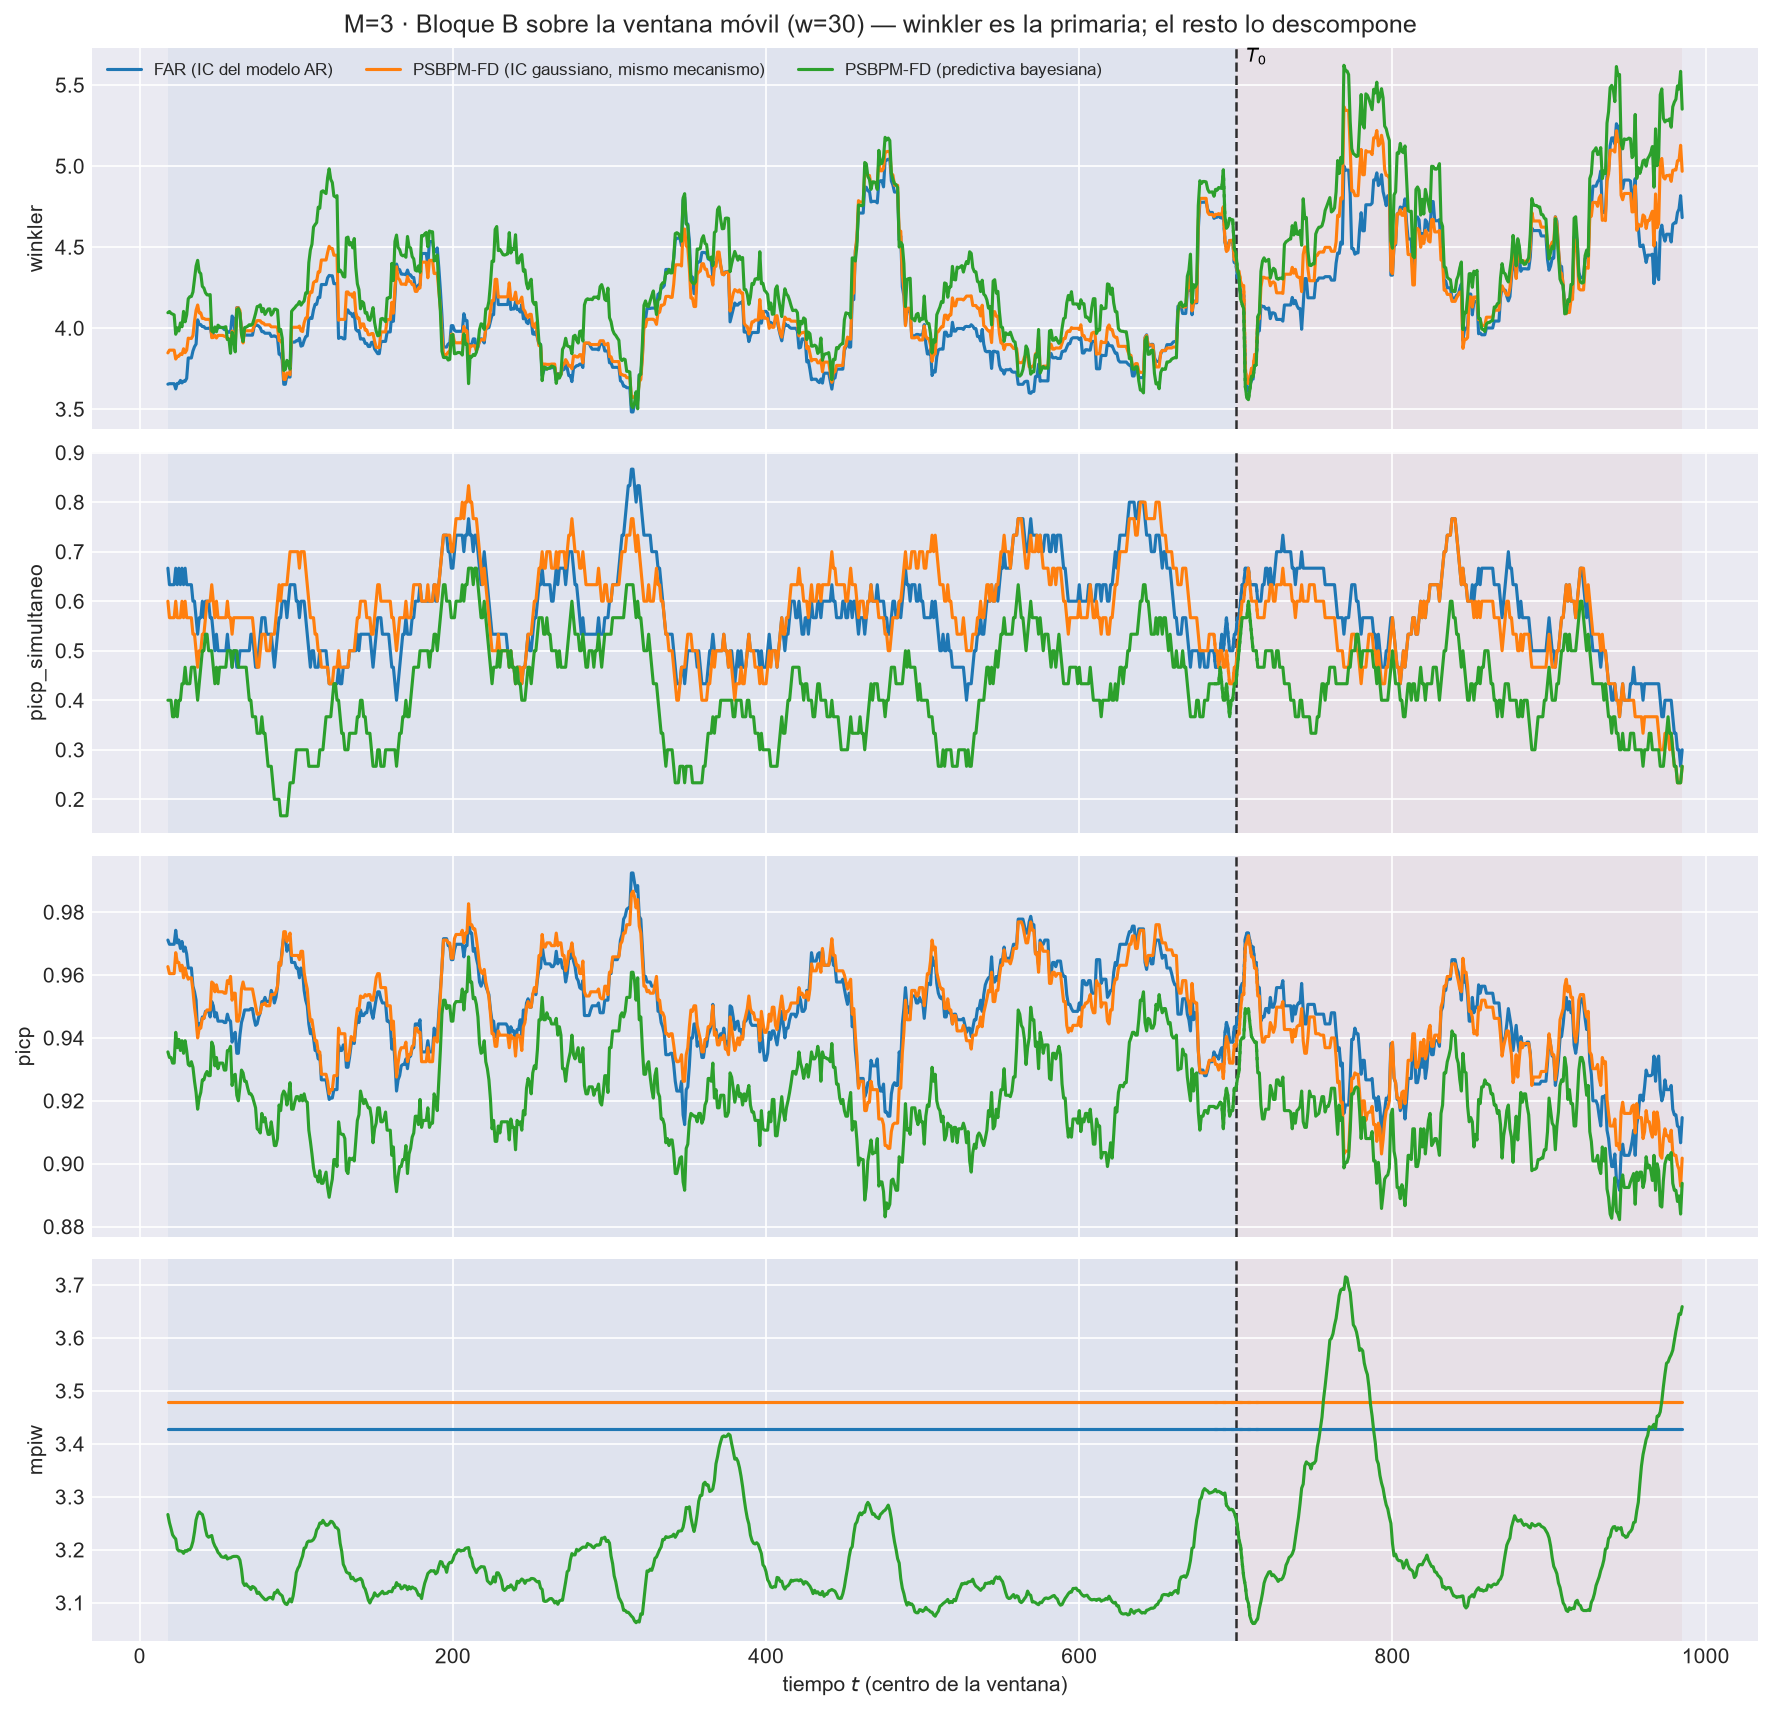

Source data for this figure (header and first rows):
t_ini, t_fin, t_centro, bloque, n_ventana, cruza_T0, mise, rmse_f, mise_rel, mae_f, l2_medio, linf_max, linf_medio, q95_abs, razon_linf_l1, razon_agregacion, cobertura_puntual, ancho_medio, cobertura_simultanea, winkler, winkler_max_medio, winkler_max_glob, picp, mpiw
4, 33, 18, train, 30, False, 0.6088, 0.7802, 0.7026, 0.6252, 0.7573, 2.43, 1.58, 1.452, 2.574, 0.9706, 0.9711, 3.428, 0.6667, 3.654, 7.049, 33.34, 0.9711, 3.428
5, 34, 19, train, 30, False, 0.6206, 0.7878, 0.7279, 0.6313, 0.7646, 2.43, 1.592, 1.463, 2.567, 0.9706, 0.9698, 3.428, 0.6333, 3.657, 7.154, 33.34, 0.9698, 3.428
6, 35, 20, train, 30, False, 0.6219, 0.7886, 0.7278, 0.6328, 0.7658, 2.43, 1.592, 1.463, 2.556, 0.9711, 0.9698, 3.428, 0.6333, 3.657, 7.154, 33.34, 0.9698, 3.428
7, 36, 21, train, 30, False, 0.6365, 0.7978, 0.7499, 0.6417, 0.775, 2.43, 1.605, 1.475, 2.546, 0.9715, 0.9698, 3.428, 0.6333, 3.657, 7.154, 33.34, 0.9698, 3.428
8, 37, 22, train, 30, False, 0.6389, 0.7993, 0.7615, 0.643, 0.7777, 2.43, 1.604, 1.477, 2.531, 0.9729, 0.9698, 3.428, 0.6333, 3.657, 7.154, 33.34, 0.9698, 3.428
9, 38, 23, train, 30, False, 0.6066, 0.7789, 0.7784, 0.6247, 0.7586, 2.43, 1.578, 1.451, 2.562, 0.974, 0.9742, 3.428, 0.6667, 3.625, 6.752, 33.34, 0.9742, 3.428
10, 39, 24, train, 30, False, 0.6318, 0.7949, 0.8084, 0.6364, 0.7767, 2.43, 1.618, 1.489, 2.575, 0.9772, 0.9702, 3.428, 0.6333, 3.659, 7.299, 33.34, 0.9702, 3.428
11, 40, 25, train, 30, False, 0.6197, 0.7872, 0.8019, 0.6279, 0.7676, 2.43, 1.599, 1.471, 2.582, 0.9751, 0.9711, 3.428, 0.6667, 3.659, 7.299, 33.34, 0.9711, 3.428
12, 41, 26, train, 30, False, 0.6352, 0.797, 0.8318, 0.635, 0.7763, 2.43, 1.609, 1.483, 2.572, 0.974, 0.9684, 3.428, 0.6333, 3.678, 7.655, 33.34, 0.9684, 3.428
13, 42, 27, train, 30, False, 0.6194, 0.787, 0.8594, 0.6241, 0.7659, 2.43, 1.587, 1.457, 2.583, 0.9732, 0.9707, 3.428, 0.6667, 3.662, 7.351, 33.34, 0.9707, 3.428
14, 43, 28, train, 30, False, 0.627, 0.7918, 0.8727, 0.6287, 0.7701, 2.43, 1.595, 1.467, 2.579, 0.9726, 0.9676, 3.428, 0.6333, 3.674, 7.509, 33.34, 0.9676, 3.428
15, 44, 29, train, 30, False, 0.6195, 0.7871, 0.893, 0.6244, 0.7652, 2.43, 1.58, 1.453, 2.572, 0.9722, 0.9689, 3.428, 0.6667, 3.672, 7.46, 33.34, 0.9689, 3.428
16, 45, 30, train, 30, False, 0.6251, 0.7906, 0.9197, 0.6271, 0.7691, 2.43, 1.594, 1.468, 2.584, 0.9728, 0.9667, 3.428, 0.6333, 3.69, 7.829, 33.34, 0.9667, 3.428
17, 46, 31, train, 30, False, 0.6611, 0.8131, 1.011, 0.643, 0.7866, 2.768, 1.625, 1.498, 2.566, 0.9675, 0.9622, 3.428, 0.6333, 3.816, 9.043, 45.14, 0.9622, 3.428
18, 47, 32, train, 30, False, 0.6645, 0.8152, 1.063, 0.6476, 0.7892, 2.768, 1.622, 1.497, 2.539, 0.9681, 0.9622, 3.428, 0.6333, 3.816, 9.043, 45.14, 0.9622, 3.428
19, 48, 33, train, 30, False, 0.6601, 0.8125, 1.09, 0.6457, 0.7861, 2.768, 1.618, 1.49, 2.54, 0.9675, 0.9622, 3.428, 0.6333, 3.816, 9.043, 45.14, 0.9622, 3.428
20, 49, 34, train, 30, False, 0.6799, 0.8245, 1.073, 0.6557, 0.7965, 2.768, 1.634, 1.509, 2.528, 0.966, 0.9564, 3.428, 0.6, 3.859, 9.542, 45.14, 0.9564, 3.428
21, 50, 35, train, 30, False, 0.6965, 0.8345, 0.9842, 0.6625, 0.804, 2.768, 1.637, 1.514, 2.51, 0.9634, 0.9547, 3.428, 0.6, 3.886, 9.587, 45.14, 0.9547, 3.428
22, 51, 36, train, 30, False, 0.7123, 0.844, 0.9425, 0.6722, 0.8167, 2.768, 1.672, 1.547, 2.524, 0.9677, 0.952, 3.428, 0.5667, 3.902, 9.927, 45.14, 0.952, 3.428
23, 52, 37, train, 30, False, 0.7647, 0.8745, 0.9622, 0.6939, 0.8423, 2.768, 1.712, 1.587, 2.526, 0.9632, 0.9413, 3.428, 0.5333, 4.051, 10.69, 45.14, 0.9413, 3.428
24, 53, 38, train, 30, False, 0.7498, 0.8659, 0.9338, 0.6858, 0.8325, 2.768, 1.69, 1.566, 2.526, 0.9614, 0.9444, 3.428, 0.5667, 4.022, 10.2, 45.14, 0.9444, 3.428
25, 54, 39, train, 30, False, 0.7395, 0.86, 0.9215, 0.6772, 0.8233, 2.768, 1.671, 1.547, 2.538, 0.9574, 0.9444, 3.428, 0.5667, 4.022, 10.2, 45.14, 0.9444, 3.428
26, 55, 40, train, 30, False, 0.7324, 0.8558, 0.9133, 0.675, 0.8187, 2.768, 1.654, 1.531, 2.519, 0.9567, 0.9467, 3.428, 0.6, 4.009, 9.946, 45.14, 0.9467, 3.428
27, 56, 41, train, 30, False, 0.735, 0.8573, 0.953, 0.6775, 0.8202, 2.768, 1.66, 1.536, 2.52, 0.9568, 0.9462, 3.428, 0.5667, 4.01, 9.966, 45.14, 0.9462, 3.428
28, 57, 42, train, 30, False, 0.7147, 0.8454, 0.9602, 0.6664, 0.8053, 2.768, 1.62, 1.501, 2.497, 0.9526, 0.9484, 3.428, 0.6, 3.999, 9.688, 45.14, 0.9484, 3.428
29, 58, 43, train, 30, False, 0.6945, 0.8334, 0.954, 0.6543, 0.7929, 2.768, 1.62, 1.496, 2.542, 0.9515, 0.9484, 3.428, 0.6, 3.999, 9.688, 45.14, 0.9484, 3.428
30, 59, 44, train, 30, False, 0.701, 0.8373, 0.949, 0.6576, 0.7974, 2.768, 1.624, 1.5, 2.535, 0.9524, 0.9484, 3.428, 0.6, 3.999, 9.688, 45.14, 0.9484, 3.428
31, 60, 45, train, 30, False, 0.7102, 0.8427, 0.9508, 0.6606, 0.8031, 2.768, 1.639, 1.515, 2.547, 0.9529, 0.9467, 3.428, 0.5667, 4.004, 9.811, 45.14, 0.9467, 3.428
32, 61, 46, train, 30, False, 0.6922, 0.832, 0.9901, 0.6511, 0.7948, 2.768, 1.634, 1.508, 2.564, 0.9553, 0.9516, 3.428, 0.5667, 3.96, 9.483, 45.14, 0.9516, 3.428
33, 62, 47, train, 30, False, 0.7023, 0.8381, 1.024, 0.6572, 0.8009, 2.768, 1.654, 1.519, 2.572, 0.9557, 0.9502, 3.428, 0.5333, 3.97, 9.806, 45.14, 0.9502, 3.428
34, 63, 48, train, 30, False, 0.7362, 0.858, 0.9813, 0.675, 0.8211, 2.768, 1.684, 1.55, 2.559, 0.9569, 0.9467, 3.428, 0.5, 3.994, 10.17, 45.14, 0.9467, 3.428
35, 64, 49, train, 30, False, 0.7272, 0.8528, 0.9203, 0.6732, 0.8157, 2.768, 1.663, 1.531, 2.533, 0.9566, 0.948, 3.428, 0.5333, 3.991, 10.06, 45.14, 0.948, 3.428
36, 65, 50, train, 30, False, 0.7391, 0.8597, 0.8936, 0.6791, 0.8244, 2.768, 1.687, 1.553, 2.547, 0.9589, 0.9453, 3.428, 0.5, 4.004, 10.44, 45.14, 0.9453, 3.428
37, 66, 51, train, 30, False, 0.7221, 0.8498, 0.8363, 0.6674, 0.8132, 2.768, 1.676, 1.543, 2.577, 0.957, 0.9453, 3.428, 0.5, 4.004, 10.44, 45.14, 0.9453, 3.428
38, 67, 52, train, 30, False, 0.7247, 0.8513, 0.8048, 0.6706, 0.8156, 2.768, 1.681, 1.55, 2.569, 0.9581, 0.9453, 3.428, 0.5, 4.004, 10.44, 45.14, 0.9453, 3.428
39, 68, 53, train, 30, False, 0.7157, 0.846, 0.7859, 0.6623, 0.804, 2.768, 1.657, 1.528, 2.583, 0.9504, 0.9453, 3.428, 0.5, 4.004, 10.44, 45.14, 0.9453, 3.428
40, 69, 54, train, 30, False, 0.7257, 0.8519, 0.7771, 0.6707, 0.8088, 2.768, 1.653, 1.524, 2.552, 0.9495, 0.9449, 3.428, 0.5, 3.991, 10.3, 45.14, 0.9449, 3.428
41, 70, 55, train, 30, False, 0.7284, 0.8535, 0.7747, 0.6733, 0.8113, 2.768, 1.658, 1.527, 2.548, 0.9505, 0.9449, 3.428, 0.5, 3.991, 10.3, 45.14, 0.9449, 3.428
42, 71, 56, train, 30, False, 0.7122, 0.8439, 0.7648, 0.6653, 0.8021, 2.768, 1.638, 1.511, 2.546, 0.9505, 0.9476, 3.428, 0.5333, 3.973, 9.947, 45.14, 0.9476, 3.428
43, 72, 57, train, 30, False, 0.7318, 0.8555, 0.7655, 0.6787, 0.8144, 2.768, 1.653, 1.529, 2.52, 0.9521, 0.9458, 3.428, 0.5, 3.978, 10.09, 45.14, 0.9458, 3.428
44, 73, 58, train, 30, False, 0.7365, 0.8582, 0.7717, 0.6816, 0.8168, 2.768, 1.654, 1.53, 2.514, 0.9518, 0.9453, 3.428, 0.5, 3.974, 10.06, 45.14, 0.9453, 3.428
45, 74, 59, train, 30, False, 0.7821, 0.8843, 0.7817, 0.7031, 0.8392, 2.768, 1.698, 1.569, 2.507, 0.949, 0.9387, 3.428, 0.4667, 4.075, 11.21, 45.14, 0.9387, 3.428
46, 75, 60, train, 30, False, 0.7648, 0.8746, 0.7561, 0.6909, 0.8225, 2.768, 1.653, 1.527, 2.483, 0.9405, 0.9409, 3.428, 0.5, 4.057, 10.84, 45.14, 0.9409, 3.428
47, 76, 61, train, 30, False, 0.7561, 0.8695, 0.7388, 0.6904, 0.819, 2.657, 1.629, 1.507, 2.461, 0.9418, 0.9418, 3.428, 0.5, 3.961, 9.883, 37.98, 0.9418, 3.428
48, 77, 62, train, 30, False, 0.8019, 0.8955, 0.7758, 0.7086, 0.8406, 2.66, 1.666, 1.546, 2.455, 0.9388, 0.9351, 3.428, 0.4667, 4.127, 11.13, 41.13, 0.9351, 3.428
49, 78, 63, train, 30, False, 0.7992, 0.894, 0.7931, 0.7047, 0.8385, 2.66, 1.673, 1.553, 2.49, 0.938, 0.9351, 3.428, 0.4667, 4.127, 11.13, 41.13, 0.9351, 3.428
50, 79, 64, train, 30, False, 0.7836, 0.8852, 0.7948, 0.6987, 0.8306, 2.66, 1.652, 1.532, 2.481, 0.9383, 0.9409, 3.428, 0.5, 4.083, 10.63, 41.13, 0.9409, 3.428
51, 80, 65, train, 30, False, 0.7562, 0.8696, 0.8404, 0.6866, 0.817, 2.66, 1.634, 1.511, 2.501, 0.9395, 0.9449, 3.428, 0.5, 3.999, 9.889, 41.13, 0.9449, 3.428
52, 81, 66, train, 30, False, 0.7619, 0.8729, 0.9013, 0.691, 0.8203, 2.66, 1.629, 1.504, 2.477, 0.9398, 0.9467, 3.428, 0.5, 3.984, 9.576, 41.13, 0.9467, 3.428
53, 82, 67, train, 30, False, 0.7485, 0.8652, 0.83, 0.6836, 0.8153, 2.66, 1.636, 1.507, 2.497, 0.9423, 0.9489, 3.428, 0.5, 3.957, 9.67, 41.13, 0.9489, 3.428
54, 83, 68, train, 30, False, 0.7403, 0.8604, 0.8387, 0.6764, 0.8067, 2.66, 1.619, 1.491, 2.51, 0.9376, 0.9489, 3.428, 0.5, 3.957, 9.67, 41.13, 0.9489, 3.428
55, 84, 69, train, 30, False, 0.7551, 0.869, 0.8453, 0.6885, 0.819, 2.66, 1.636, 1.51, 2.481, 0.9424, 0.9489, 3.428, 0.5, 3.957, 9.67, 41.13, 0.9489, 3.428
56, 85, 70, train, 30, False, 0.7637, 0.8739, 0.8396, 0.6937, 0.8244, 2.66, 1.642, 1.518, 2.474, 0.9433, 0.9489, 3.428, 0.5, 3.957, 9.67, 41.13, 0.9489, 3.428
57, 86, 71, train, 30, False, 0.7614, 0.8726, 0.8593, 0.6935, 0.823, 2.66, 1.623, 1.504, 2.45, 0.9432, 0.9493, 3.428, 0.5333, 3.957, 9.65, 41.13, 0.9493, 3.428
58, 87, 72, train, 30, False, 0.7913, 0.8895, 0.8876, 0.7082, 0.8429, 2.66, 1.652, 1.534, 2.449, 0.9475, 0.9493, 3.428, 0.5333, 3.957, 9.65, 41.13, 0.9493, 3.428
59, 88, 73, train, 30, False, 0.8102, 0.9001, 0.9191, 0.7179, 0.8546, 2.66, 1.678, 1.557, 2.443, 0.9494, 0.9462, 3.428, 0.5, 4.005, 10.41, 41.13, 0.9462, 3.428
60, 89, 74, train, 30, False, 0.814, 0.9022, 0.9881, 0.7185, 0.8569, 2.66, 1.694, 1.57, 2.465, 0.9498, 0.944, 3.428, 0.4667, 4.022, 10.76, 41.13, 0.944, 3.428
61, 90, 75, train, 30, False, 0.8348, 0.9137, 0.9732, 0.7318, 0.8669, 2.66, 1.692, 1.569, 2.43, 0.9487, 0.9444, 3.428, 0.4667, 4.018, 10.69, 41.13, 0.9444, 3.428
62, 91, 76, train, 30, False, 0.8174, 0.9041, 0.986, 0.7236, 0.856, 2.66, 1.671, 1.549, 2.429, 0.9468, 0.9467, 3.428, 0.5, 4.012, 10.53, 41.13, 0.9467, 3.428
63, 92, 77, train, 30, False, 0.8043, 0.8968, 0.963, 0.7154, 0.8477, 2.66, 1.659, 1.537, 2.444, 0.9453, 0.948, 3.428, 0.5333, 4.002, 10.21, 41.13, 0.948, 3.428
... 2,844 more rows
